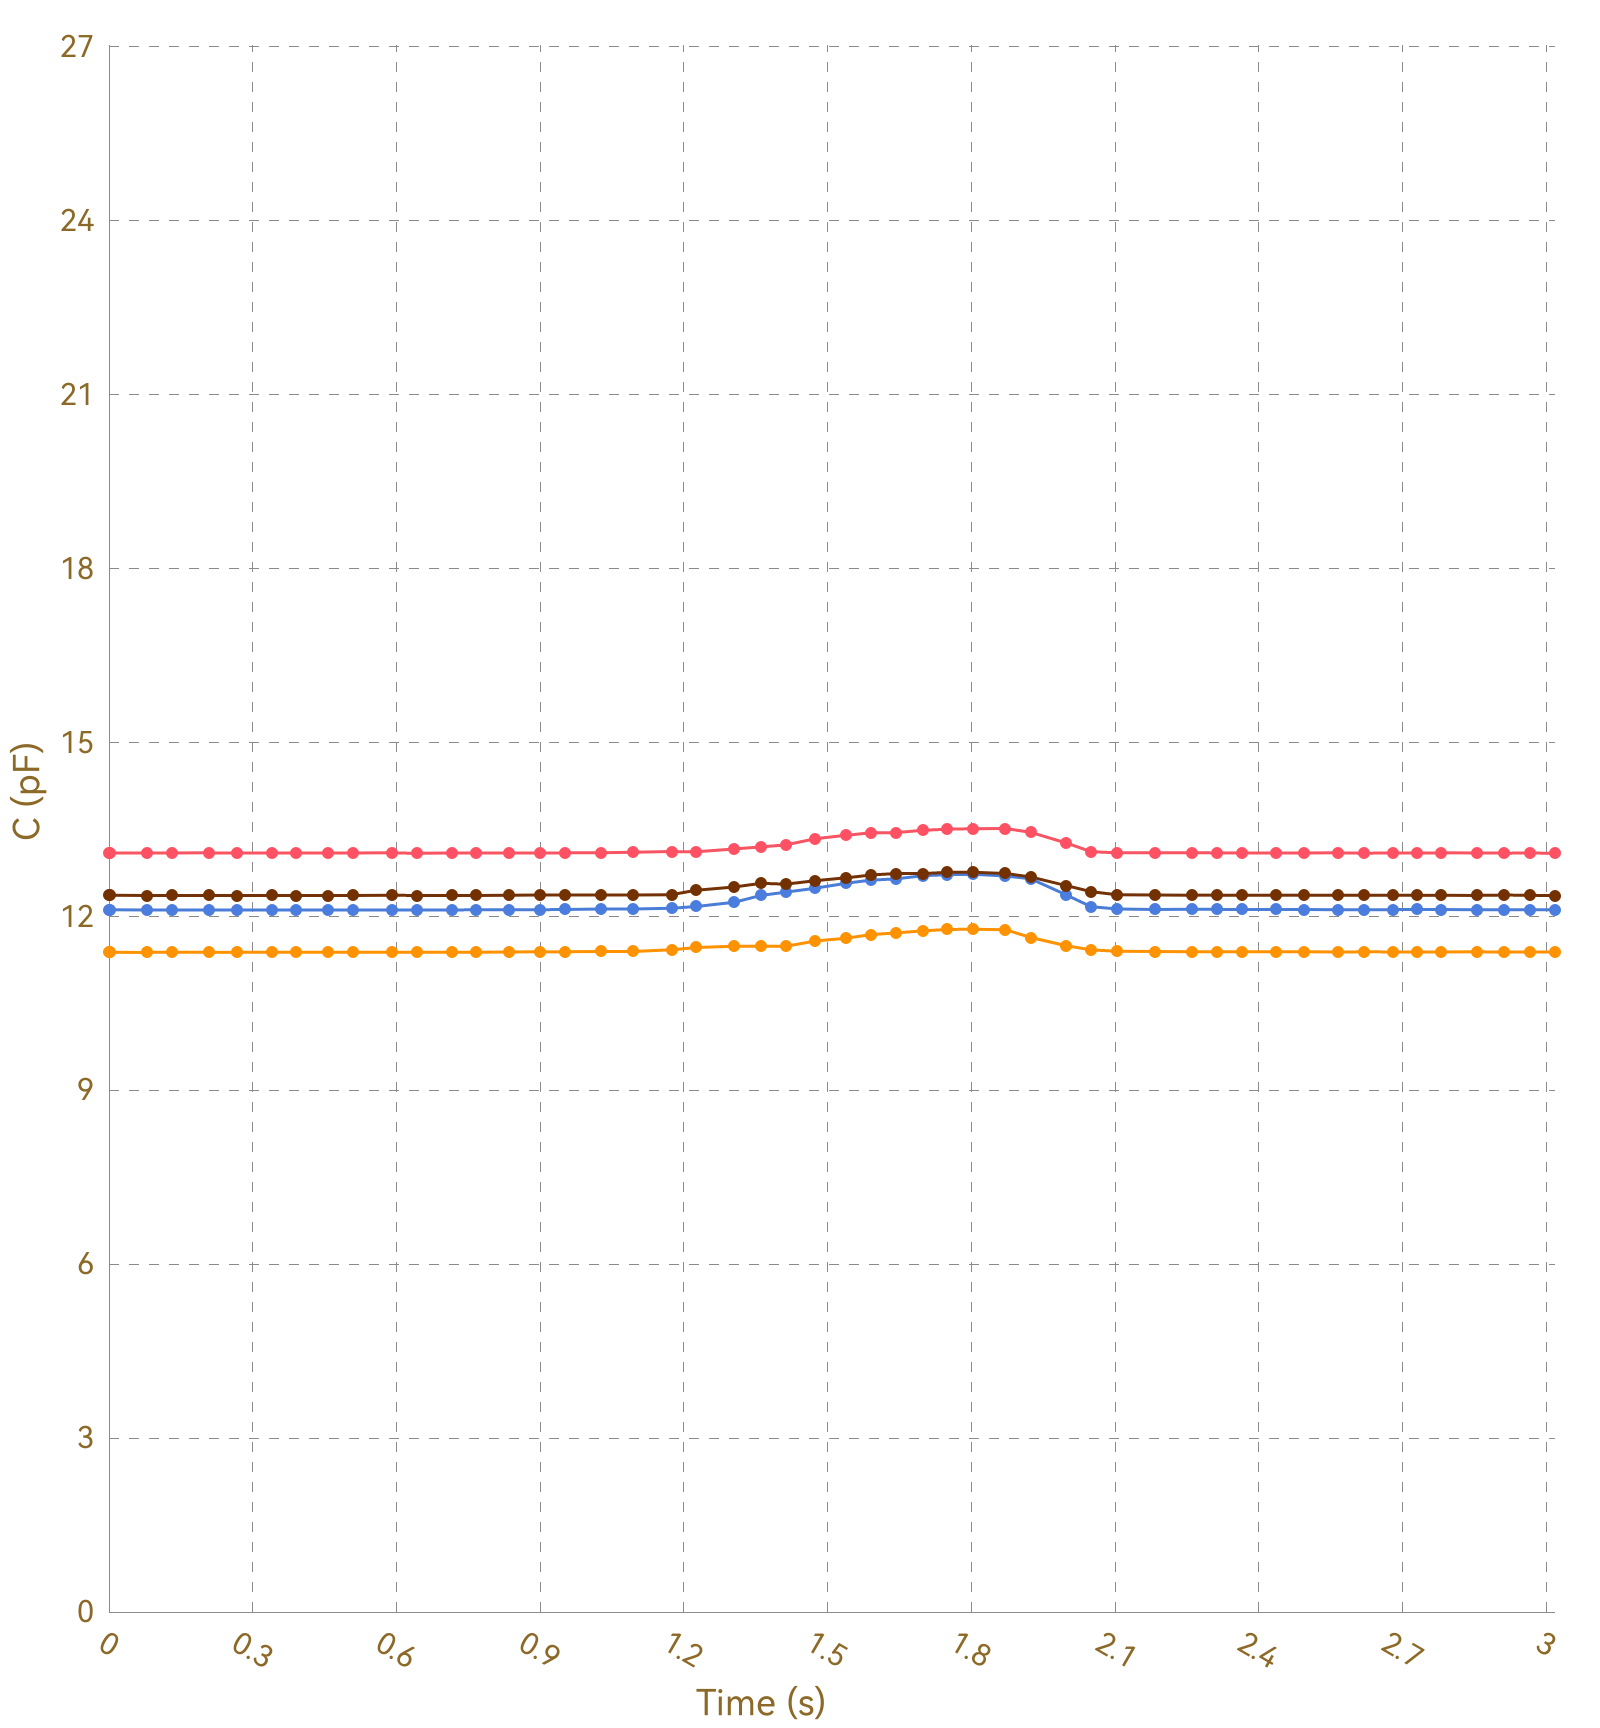

Values plotted in this chart, from the file beside it:
, Ch1, , Ch2, , Ch3, , Ch4, , Ch5, , Ch6, , Ch7, , Ch8, 
Time (s), C (pF), ΔC/C0 (%), C (pF), ΔC/C0 (%), C (pF), ΔC/C0 (%), C (pF), ΔC/C0 (%), C (pF), ΔC/C0 (%), C (pF), ΔC/C0 (%), C (pF), ΔC/C0 (%), C (pF), ΔC/C0 (%)
0.003, 13.1, 0.0000, 11.38, 0.0000, 12.11, 0.0000, 12.36, 0.0000, OL, OL, OL, OL, OL, OL, 0.0000, 0.0000
0.037, 13.09, 0.0000, 11.38, 0.0000, 12.1, 0.0000, 12.36, 0.0000, OL, OL, OL, OL, OL, OL, 0.0000, 0.0000
0.040, 13.09, 0.0000, 11.38, 0.0000, 12.11, 0.0000, 12.36, 0.0000, OL, OL, OL, OL, OL, OL, 0.0000, 0.0000
0.043, 13.09, 0.0000, 11.38, 0.0000, 12.11, 0.0000, 12.36, 0.0000, OL, OL, OL, OL, OL, OL, 0.0000, 0.0000
0.050, 13.09, 0.0000, 11.38, 0.0000, 12.11, 0.0000, 12.36, 0.0000, OL, OL, OL, OL, OL, OL, 0.0000, 0.0000
0.080, 13.09, 0.0000, 11.38, 0.0000, 12.11, 0.0000, 12.36, 0.0000, OL, OL, OL, OL, OL, OL, 0.0000, 0.0000
0.084, 13.09, 0.0000, 11.38, 0.0000, 12.11, 0.0000, 12.36, 0.0000, OL, OL, OL, OL, OL, OL, 0.0000, 0.0000
0.086, 13.09, 0.0000, 11.38, 0.0000, 12.11, 0.0000, 12.36, 0.0000, OL, OL, OL, OL, OL, OL, 0.0000, 0.0000
0.093, 13.09, 0.0000, 11.38, 0.0000, 12.11, 0.0000, 12.36, 0.0000, OL, OL, OL, OL, OL, OL, 0.0000, 0.0000
0.095, 13.1, 0.0000, 11.38, 0.0000, 12.11, 0.0000, 12.36, 0.0000, OL, OL, OL, OL, OL, OL, 0.0000, 0.0000
0.126, 13.09, 0.0000, 11.38, 0.0000, 12.11, 0.0000, 12.36, 0.0000, OL, OL, OL, OL, OL, OL, 0.0000, 0.0000
0.129, 13.1, 0.0000, 11.38, 0.0000, 12.11, 0.0000, 12.36, 0.0000, OL, OL, OL, OL, OL, OL, 0.0000, 0.0000
0.131, 13.09, 0.0000, 11.38, 0.0000, 12.11, 0.0000, 12.36, 0.0000, OL, OL, OL, OL, OL, OL, 0.0000, 0.0000
0.134, 13.09, 0.0000, 11.38, 0.0000, 12.11, 0.0000, 12.36, 0.0000, OL, OL, OL, OL, OL, OL, 0.0000, 0.0000
0.164, 13.09, 0.0000, 11.38, 0.0000, 12.11, 0.0000, 12.36, 0.0000, OL, OL, OL, OL, OL, OL, 0.0000, 0.0000
0.168, 13.09, 0.0000, 11.38, 0.0000, 12.11, 0.0000, 12.36, 0.0000, OL, OL, OL, OL, OL, OL, 0.0000, 0.0000
0.171, 13.1, 0.0000, 11.38, 0.0000, 12.11, 0.0000, 12.36, 0.0000, OL, OL, OL, OL, OL, OL, 0.0000, 0.0000
0.177, 13.09, 0.0000, 11.38, 0.0000, 12.11, 0.0000, 12.36, 0.0000, OL, OL, OL, OL, OL, OL, 0.0000, 0.0000
0.208, 13.09, 0.0000, 11.38, 0.0000, 12.11, 0.0000, 12.36, 0.0000, OL, OL, OL, OL, OL, OL, 0.0000, 0.0000
0.211, 13.09, 0.0000, 11.38, 0.0000, 12.11, 0.0000, 12.36, 0.0000, OL, OL, OL, OL, OL, OL, 0.0000, 0.0000
0.214, 13.09, 0.0000, 11.38, 0.0000, 12.11, 0.0000, 12.36, 0.0000, OL, OL, OL, OL, OL, OL, 0.0000, 0.0000
0.240, 13.09, 0.0000, 11.38, 0.0000, 12.11, 0.0000, 12.36, 0.0000, OL, OL, OL, OL, OL, OL, 0.0000, 0.0000
0.241, 13.09, 0.0000, 11.38, 0.0000, 12.11, 0.0000, 12.36, 0.0000, OL, OL, OL, OL, OL, OL, 0.0000, 0.0000
0.267, 13.09, 0.0000, 11.38, 0.0000, 12.11, 0.0000, 12.36, 0.0000, OL, OL, OL, OL, OL, OL, 0.0000, 0.0000
0.269, 13.09, 0.0000, 11.38, 0.0000, 12.11, 0.0000, 12.36, 0.0000, OL, OL, OL, OL, OL, OL, 0.0000, 0.0000
0.288, 13.09, 0.0000, 11.38, 0.0000, 12.11, 0.0000, 12.36, 0.0000, OL, OL, OL, OL, OL, OL, 0.0000, 0.0000
0.290, 13.09, 0.0000, 11.38, 0.0000, 12.11, 0.0000, 12.36, 0.0000, OL, OL, OL, OL, OL, OL, 0.0000, 0.0000
0.297, 13.09, 0.0000, 11.38, 0.0000, 12.11, 0.0000, 12.36, 0.0000, OL, OL, OL, OL, OL, OL, 0.0000, 0.0000
0.299, 13.09, 0.0000, 11.38, 0.0000, 12.11, 0.0000, 12.36, 0.0000, OL, OL, OL, OL, OL, OL, 0.0000, 0.0000
0.301, 13.09, 0.0000, 11.38, 0.0000, 12.11, 0.0000, 12.36, 0.0000, OL, OL, OL, OL, OL, OL, 0.0000, 0.0000
0.304, 13.09, 0.0000, 11.38, 0.0000, 12.11, 0.0000, 12.36, 0.0000, OL, OL, OL, OL, OL, OL, 0.0000, 0.0000
0.340, 13.09, 0.0000, 11.38, 0.0000, 12.11, 0.0000, 12.36, 0.0000, OL, OL, OL, OL, OL, OL, 0.0000, 0.0000
0.344, 13.1, 0.0000, 11.38, 0.0000, 12.11, 0.0000, 12.36, 0.0000, OL, OL, OL, OL, OL, OL, 0.0000, 0.0000
0.346, 13.09, 0.0000, 11.38, 0.0000, 12.11, 0.0000, 12.36, 0.0000, OL, OL, OL, OL, OL, OL, 0.0000, 0.0000
0.349, 13.1, 0.0000, 11.38, 0.0000, 12.11, 0.0000, 12.36, 0.0000, OL, OL, OL, OL, OL, OL, 0.0000, 0.0000
0.379, 13.09, 0.0000, 11.38, 0.0000, 12.11, 0.0000, 12.36, 0.0000, OL, OL, OL, OL, OL, OL, 0.0000, 0.0000
0.382, 13.08, 0.0000, 11.38, 0.0000, 12.11, 0.0000, 12.36, 0.0000, OL, OL, OL, OL, OL, OL, 0.0000, 0.0000
0.385, 13.09, 0.0000, 11.38, 0.0000, 12.11, 0.0000, 12.36, 0.0000, OL, OL, OL, OL, OL, OL, 0.0000, 0.0000
0.388, 13.09, 0.0000, 11.38, 0.0000, 12.11, 0.0000, 12.36, 0.0000, OL, OL, OL, OL, OL, OL, 0.0000, 0.0000
0.391, 13.09, 0.0000, 11.38, 0.0000, 12.11, 0.0000, 12.36, 0.0000, OL, OL, OL, OL, OL, OL, 0.0000, 0.0000
0.435, 13.09, 0.0000, 11.38, 0.0000, 12.11, 0.0000, 12.36, 0.0000, OL, OL, OL, OL, OL, OL, 0.0000, 0.0000
0.439, 13.09, 0.0000, 11.38, 0.0000, 12.11, 0.0000, 12.36, 0.0000, OL, OL, OL, OL, OL, OL, 0.0000, 0.0000
0.441, 13.09, 0.0000, 11.38, 0.0000, 12.11, 0.0000, 12.36, 0.0000, OL, OL, OL, OL, OL, OL, 0.0000, 0.0000
0.458, 13.09, 0.0000, 11.38, 0.0000, 12.11, 0.0000, 12.36, 0.0000, OL, OL, OL, OL, OL, OL, 0.0000, 0.0000
0.464, 13.09, 0.0000, 11.38, 0.0000, 12.11, 0.0000, 12.36, 0.0000, OL, OL, OL, OL, OL, OL, 0.0000, 0.0000
0.466, 13.09, 0.0000, 11.38, 0.0000, 12.11, 0.0000, 12.36, 0.0000, OL, OL, OL, OL, OL, OL, 0.0000, 0.0000
0.469, 13.09, 0.0000, 11.38, 0.0000, 12.11, 0.0000, 12.36, 0.0000, OL, OL, OL, OL, OL, OL, 0.0000, 0.0000
0.477, 13.09, 0.0000, 11.38, 0.0000, 12.11, 0.0000, 12.36, 0.0000, OL, OL, OL, OL, OL, OL, 0.0000, 0.0000
0.509, 13.09, 0.0000, 11.38, 0.0000, 12.11, 0.0000, 12.36, 0.0000, OL, OL, OL, OL, OL, OL, 0.0000, 0.0000
0.513, 13.09, 0.0000, 11.38, 0.0000, 12.11, 0.0000, 12.36, 0.0000, OL, OL, OL, OL, OL, OL, 0.0000, 0.0000
0.515, 13.09, 0.0000, 11.38, 0.0000, 12.11, 0.0000, 12.36, 0.0000, OL, OL, OL, OL, OL, OL, 0.0000, 0.0000
0.517, 13.09, 0.0000, 11.38, 0.0000, 12.11, 0.0000, 12.36, 0.0000, OL, OL, OL, OL, OL, OL, 0.0000, 0.0000
0.521, 13.09, 0.0000, 11.38, 0.0000, 12.1, 0.0000, 12.36, 0.0000, OL, OL, OL, OL, OL, OL, 0.0000, 0.0000
0.551, 13.09, 0.0000, 11.38, 0.0000, 12.11, 0.0000, 12.36, 0.0000, OL, OL, OL, OL, OL, OL, 0.0000, 0.0000
0.555, 13.09, 0.0000, 11.38, 0.0000, 12.11, 0.0000, 12.36, 0.0000, OL, OL, OL, OL, OL, OL, 0.0000, 0.0000
0.558, 13.09, 0.0000, 11.38, 0.0000, 12.11, 0.0000, 12.36, 0.0000, OL, OL, OL, OL, OL, OL, 0.0000, 0.0000
0.591, 13.09, 0.0000, 11.38, 0.0000, 12.11, 0.0000, 12.36, 0.0000, OL, OL, OL, OL, OL, OL, 0.0000, 0.0000
0.594, 13.09, 0.0000, 11.38, 0.0000, 12.11, 0.0000, 12.36, 0.0000, OL, OL, OL, OL, OL, OL, 0.0000, 0.0000
0.597, 13.1, 0.0000, 11.38, 0.0000, 12.11, 0.0000, 12.36, 0.0000, OL, OL, OL, OL, OL, OL, 0.0000, 0.0000
... 251 more rows
